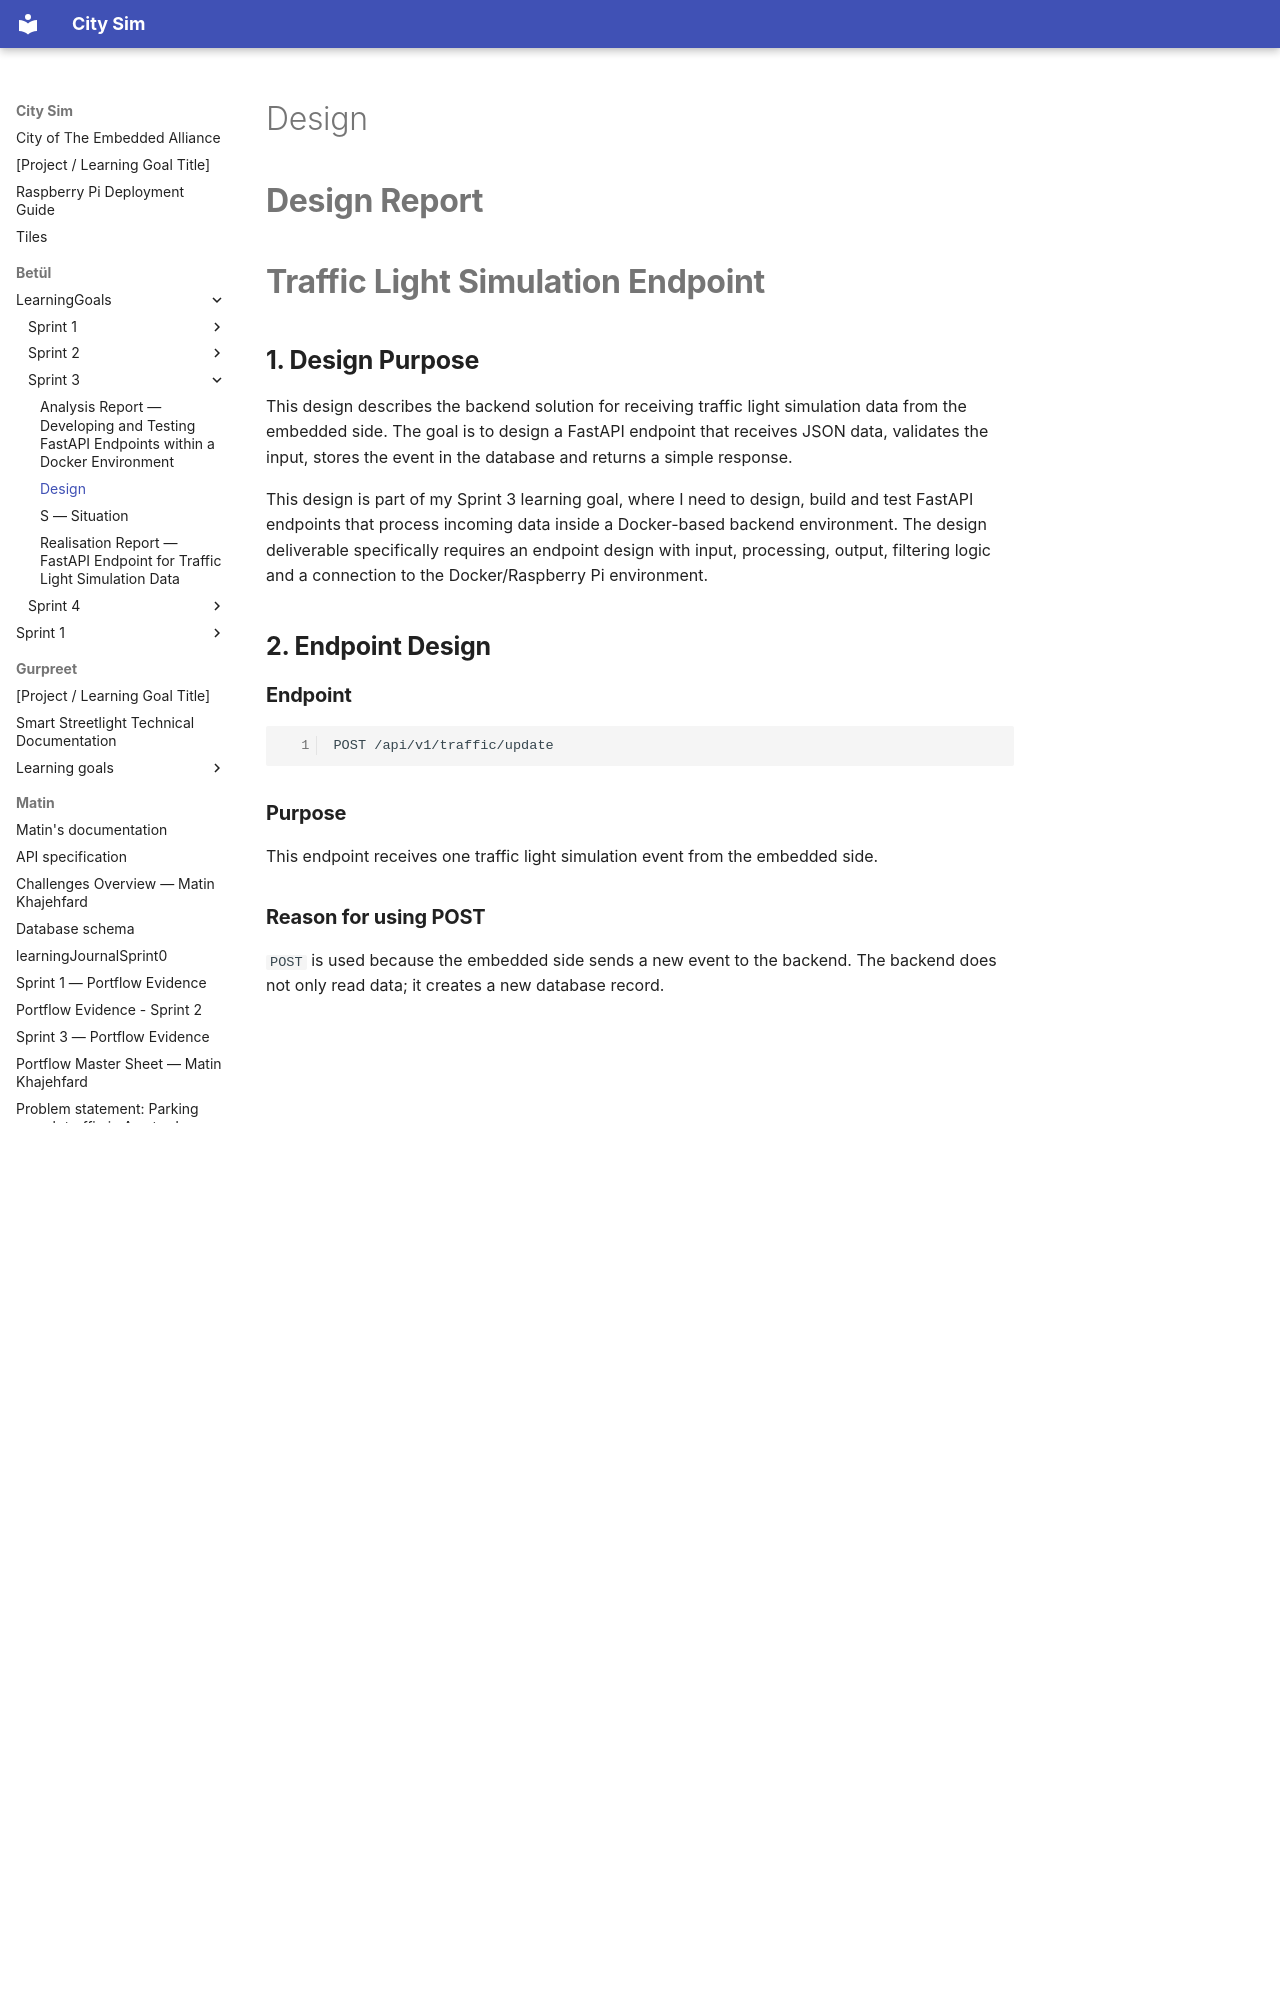

repository: guruITA/smart-city-sim · page: Betül/LearningGoals/Sprint 3/Design/index.html · generator: mkdocs

# Design

# **Design Report**



# **Traffic Light Simulation Endpoint**

## **1. Design Purpose**

This design describes the backend solution for receiving traffic light simulation data from the embedded side. The goal is to design a FastAPI endpoint that receives JSON data, validates the input, stores the event in the database and returns a simple response.

This design is part of my Sprint 3 learning goal, where I need to design, build and test FastAPI endpoints that process incoming data inside a Docker-based backend environment. The design deliverable specifically requires an endpoint design with input, processing, output, filtering logic and a connection to the Docker/Raspberry Pi environment.



## **2. Endpoint Design**

### **Endpoint**

```
POST /api/v1/traffic/update
```

### **Purpose**

This endpoint receives one traffic light simulation event from the embedded side.

### **Reason for using POST**

`POST` is used because the embedded side sends a new event to the backend. The backend does not only read data; it creates a new database record.

### **Final endpoint URL for local testing**

```
http://localhost:8000/api/v1/traffic/update
```

The backend already runs locally on `localhost:8000` when started with Docker Compose.



## **3. Request Body Design**

The embedded side will send the following JSON structure:

```json
{
  "sensorId": "north_1",
  "direction": "north",
  "phase": "NS_RED",
  "interpretedState": "waiting_vehicle",
  "timestampMs": 123456,
  "valid": true
}
```

This is the JSON template agreed with the embedded teammate. The embedded side sends sensor ID, direction, traffic light phase, interpreted state, timestamp and whether the data is valid.
